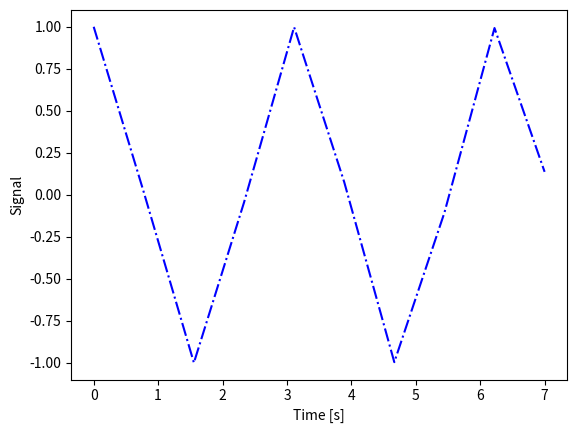

Reproduce this figure in Python.
import numpy as np
import matplotlib.pyplot as plt
x = np.linspace(0, 7.0, num=10)
y = np.cos(2*x)

plt.figure()
plt.plot(x,y,'b-.')
plt.xlabel("Time [s]")
plt.ylabel("Signal")
plt.show()